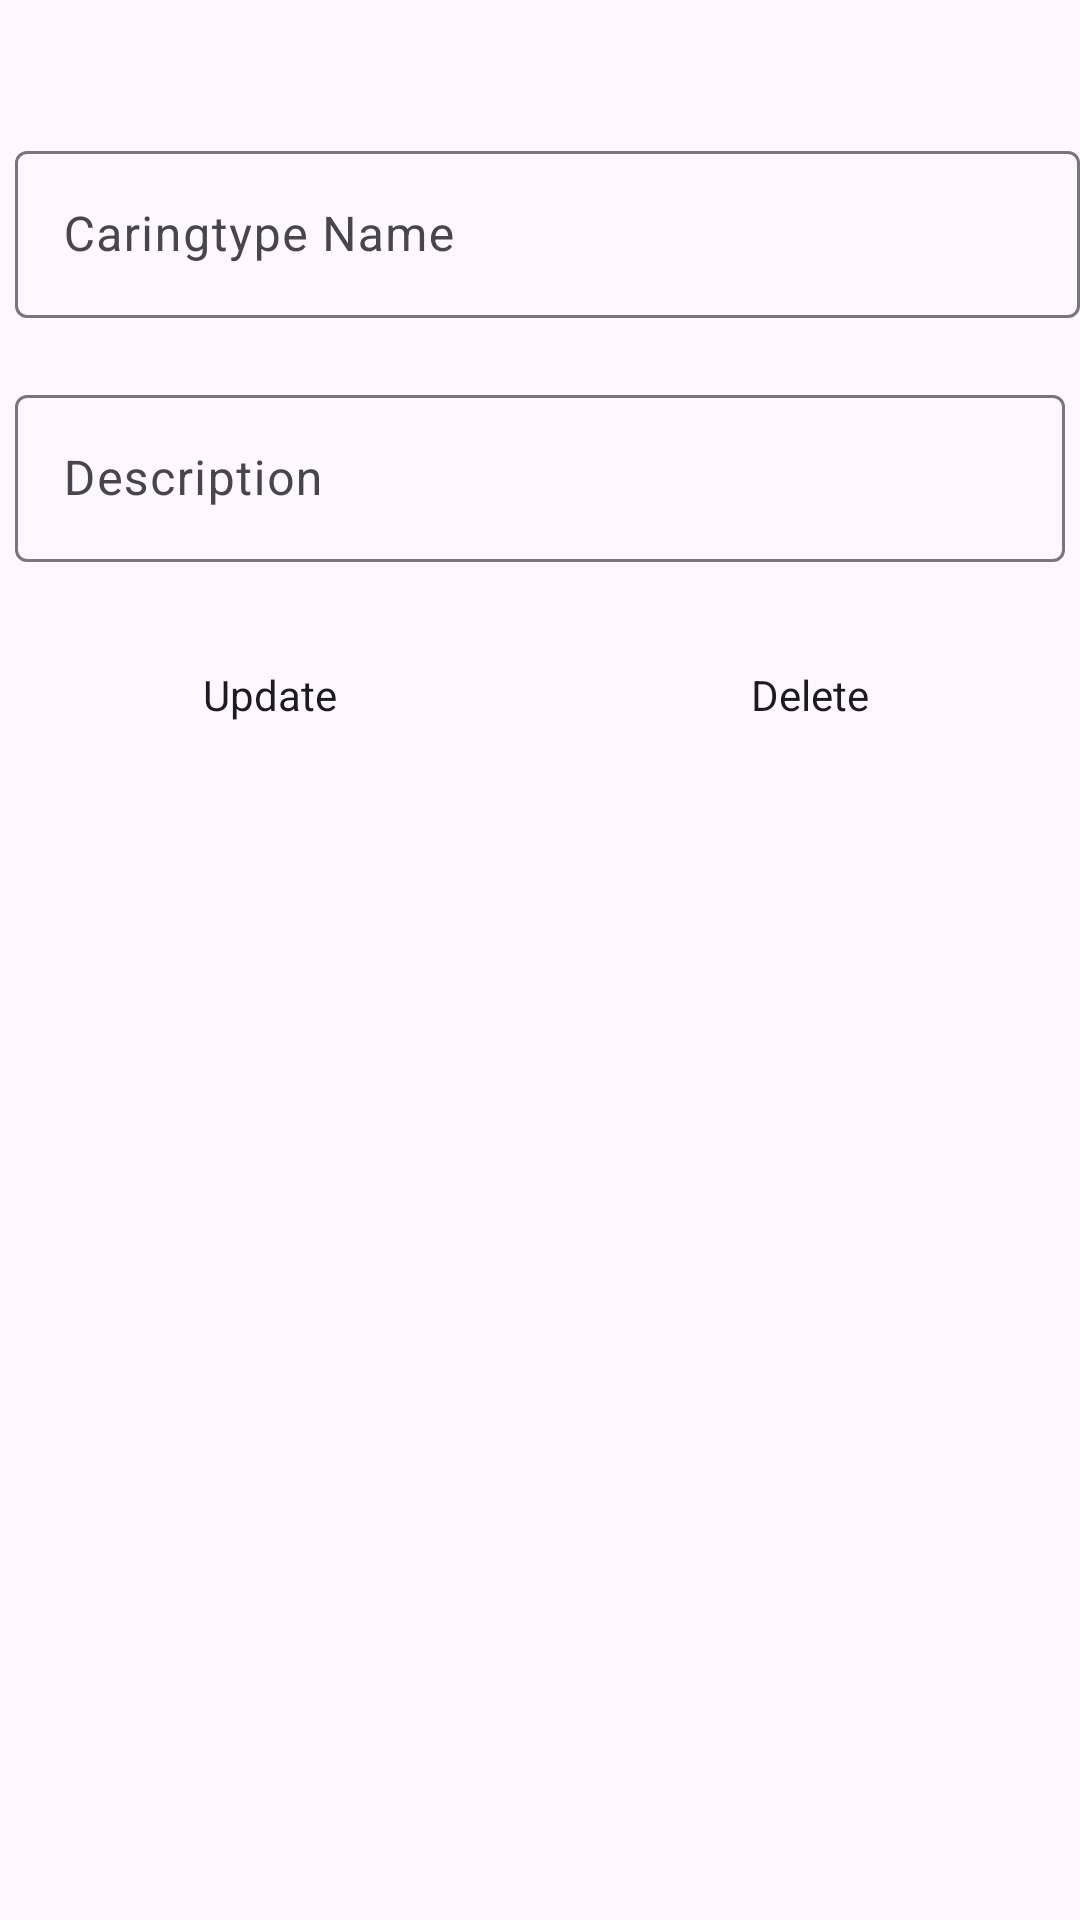

Write the Android layout XML for this screen, with the resource values it uses.
<!-- AndroidManifest.xml: application theme Theme.ENurseJobs -->
<!-- res/layout/fragment_caringtype.xml -->
<?xml version="1.0" encoding="utf-8"?>
<layout xmlns:app="http://schemas.android.com/apk/res-auto"
    xmlns:tools="http://schemas.android.com/tools"
    xmlns:android="http://schemas.android.com/apk/res/android">

    <data>
        <import type="android.view.View"/>
        <variable name="caringtype"
            type="com.example.enursejobs.db.model.Caringtype"/>
        <variable
            name="caringtypeViewModel"
            type="com.example.enursejobs.viewmodel.CaringtypeViewModel" />
    </data>

    <RelativeLayout
        android:id="@+id/fragment_Caringtype"
        android:layout_width="match_parent"
        android:layout_height="match_parent"
        android:layout_marginTop="8dp"
        tools:context=".ui.fragment.CaringtypeFragment">
        <TextView
            android:id="@+id/text_Caringtype"
            android:layout_width="match_parent"
            android:layout_height="wrap_content"
            android:layout_marginStart="8dp"
            android:layout_marginTop="8dp"
            android:layout_marginEnd="8dp"
            android:layout_marginBottom="10dp"
            android:layout_centerHorizontal="true"
            android:textAlignment="center"
            android:textSize="20sp"/>
        <LinearLayout
            android:id="@+id/first_row"
            android:layout_width="match_parent"
            android:layout_height="wrap_content"
            android:layout_below="@id/text_Caringtype"
            android:layout_centerHorizontal="true"
            android:orientation="horizontal"
            android:baselineAligned="false">
            <com.google.android.material.textfield.TextInputLayout
                android:id="@+id/caringtype_name"
                android:layout_width="0dp"
                android:layout_height="wrap_content"
                android:layout_weight="1"
                android:layout_marginStart="5dp"
                android:ems="10"
                app:errorEnabled="true"
                android:hint="@string/caringtype_name"
                android:textSize="20sp">
                <com.google.android.material.textfield.TextInputEditText
                    android:layout_width="match_parent"
                    android:layout_height="wrap_content"
                    android:text="@{caringtype.name}" />
            </com.google.android.material.textfield.TextInputLayout>
        </LinearLayout>
        <LinearLayout
            android:id="@+id/second_row"
            android:layout_below="@id/first_row"
            android:layout_width="match_parent"
            android:layout_height="wrap_content"
            android:layout_centerHorizontal="true"
            android:orientation="horizontal"
            android:baselineAligned="false">
            <com.google.android.material.textfield.TextInputLayout
                android:id="@+id/caringtype_description"
                android:layout_width="0dp"
                android:layout_height="wrap_content"
                android:layout_weight="1"
                android:layout_marginStart="5dp"
                android:layout_marginEnd="5dp"
                android:ems="10"
                app:errorEnabled="true"
                android:hint="@string/caringtype_description"
                android:textSize="20sp">
                <com.google.android.material.textfield.TextInputEditText
                    android:layout_width="match_parent"
                    android:layout_height="wrap_content"
                    android:inputType="textMultiLine"
                    android:text="@{caringtype.description}" />
            </com.google.android.material.textfield.TextInputLayout>
        </LinearLayout>
        <LinearLayout
            android:id="@+id/third_row"
            android:layout_width="match_parent"
            android:layout_height="wrap_content"
            android:layout_below="@id/second_row"
            android:layout_centerHorizontal="true"
            android:orientation="horizontal">
            <Button
                android:id="@+id/updateCaringtypeBtn"
                android:layout_width="0dp"
                android:layout_height="wrap_content"
                android:layout_weight="1"
                android:layout_marginStart="5dp"
                android:layout_marginEnd="5dp"
                android:text="@string/updateBtn"
                style="?android:attr/buttonBarStyle"/>
            <Button
                android:id="@+id/deleteCaringtypeBtn"
                android:layout_width="0dp"
                android:layout_height="wrap_content"
                android:layout_weight="1"
                android:layout_marginStart="5dp"
                android:layout_marginEnd="5dp"
                android:text="@string/deleteBtn"
                style="?android:attr/buttonBarStyle"/>
        </LinearLayout>
    </RelativeLayout>
</layout>
<!-- resources referenced by this layout -->
<resources>
  <string name="caringtype_description">Description</string>
  <string name="caringtype_name">Caringtype Name</string>
  <string name="deleteBtn">Delete</string>
  <string name="updateBtn">Update</string>
  <style name="Theme.ENurseJobs" parent="Theme.Material3.DayNight.NoActionBar">
          
          <item name="colorPrimary">@color/purple_500</item>
          <item name="colorPrimaryVariant">@color/purple_700</item>
          <item name="colorOnPrimary">@color/white</item>
          
          <item name="colorSecondary">@color/teal_200</item>
          <item name="colorSecondaryVariant">@color/teal_700</item>
          <item name="colorOnSecondary">@color/black</item>
          
          <item name="android:statusBarColor">?attr/colorPrimaryVariant</item>
          
      </style>
  <!-- not gathered from this repository: default colours our renderer supplied (Android Studio template values) -->
  <color name="purple_500">#FF6200EE</color>
  <color name="purple_700">#FF3700B3</color>
  <color name="teal_200">#FF03DAC5</color>
  <color name="teal_700">#FF018786</color>
  <color name="black">#FF000000</color>
  <color name="white">#FFFFFFFF</color>
</resources>
